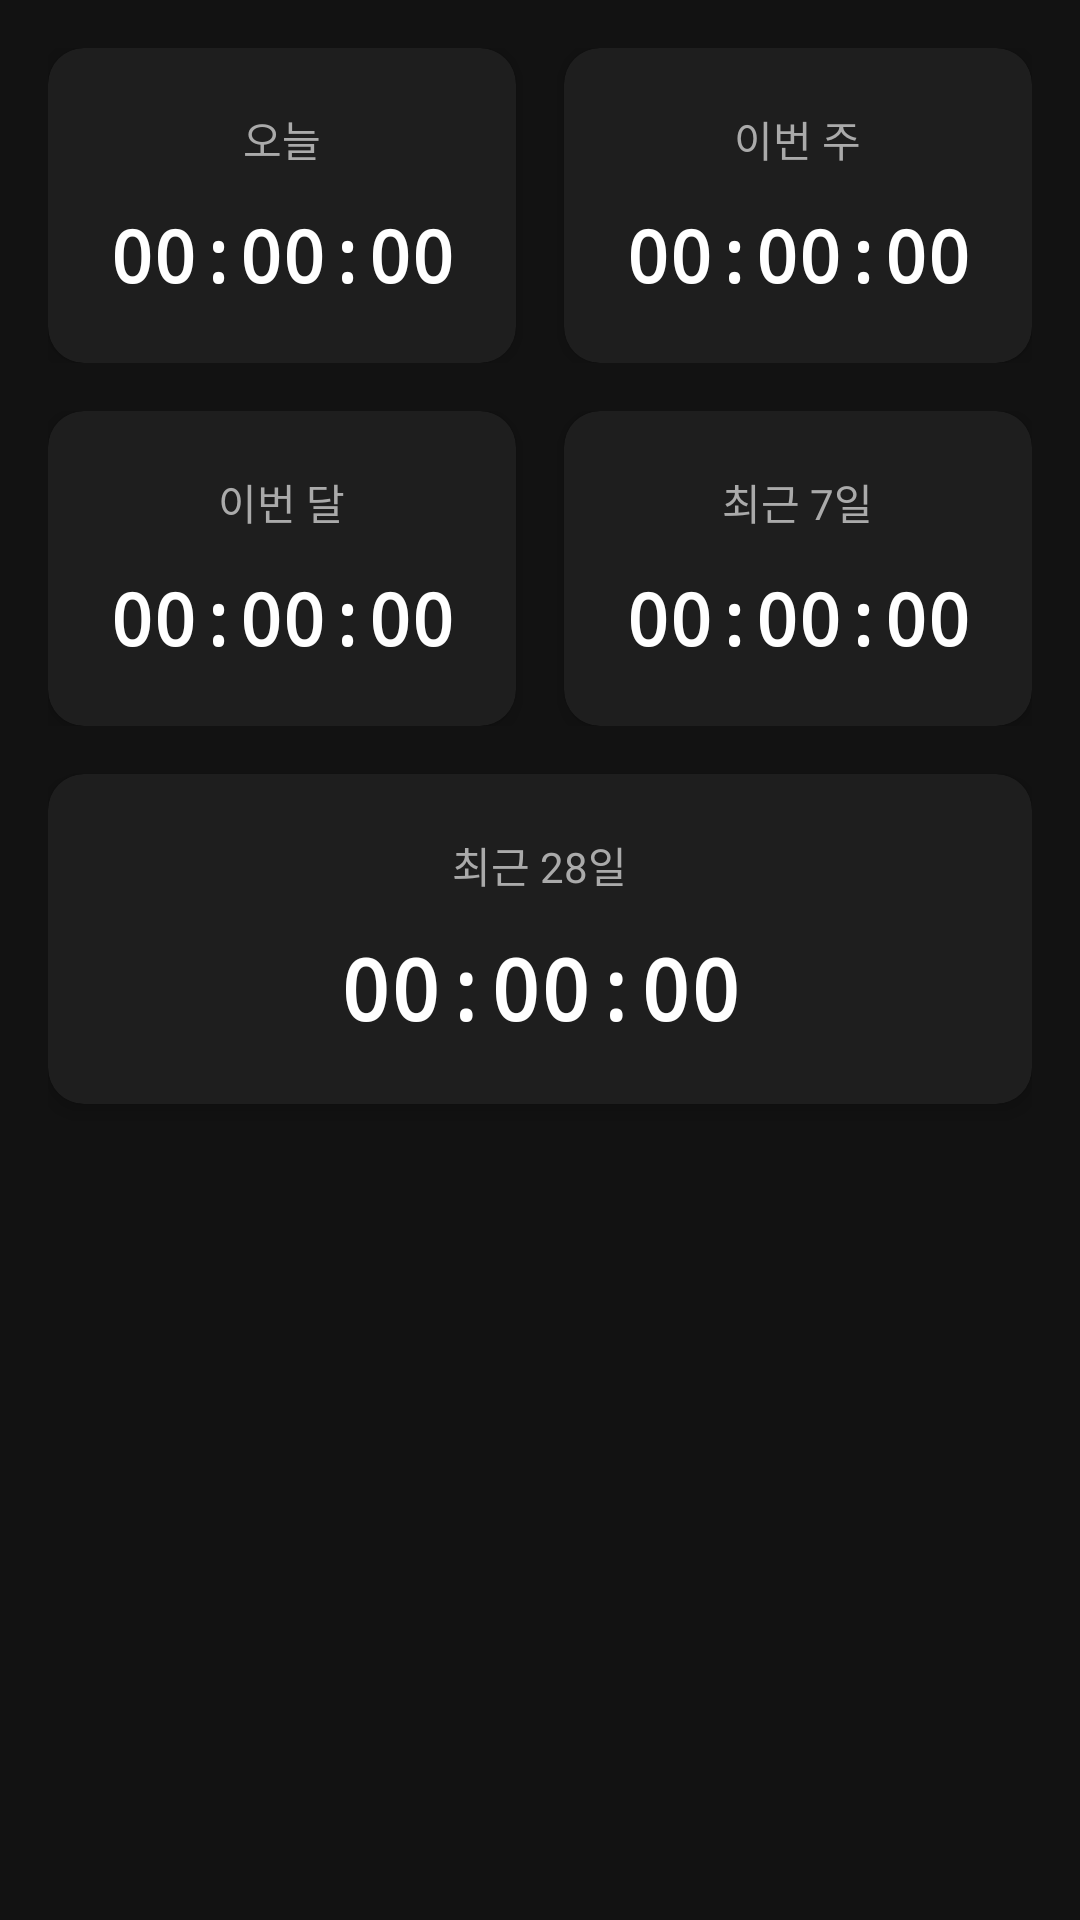

The Android layout XML behind this screen, and the referenced resources:
<!-- AndroidManifest.xml: application theme Theme.VitaDay -->
<!-- res/layout/fragment_accumulated_time.xml -->
<?xml version="1.0" encoding="utf-8"?>
<ScrollView xmlns:android="http://schemas.android.com/apk/res/android"
    xmlns:app="http://schemas.android.com/apk/res-auto"
    android:layout_width="match_parent"
    android:layout_height="match_parent"
    android:background="#121212"
    android:fillViewport="true">

    <LinearLayout
        android:layout_width="match_parent"
        android:layout_height="wrap_content"
        android:orientation="vertical"
        android:padding="16dp">

        
        <LinearLayout
            android:layout_width="match_parent"
            android:layout_height="wrap_content"
            android:orientation="horizontal"
            android:weightSum="2">

            
            <androidx.cardview.widget.CardView
                android:layout_width="0dp"
                android:layout_height="wrap_content"
                android:layout_weight="1"
                android:layout_marginEnd="8dp"
                app:cardBackgroundColor="#1E1E1E"
                app:cardCornerRadius="12dp"
                app:cardElevation="4dp">

                <LinearLayout
                    android:layout_width="match_parent"
                    android:layout_height="wrap_content"
                    android:orientation="vertical"
                    android:padding="20dp"
                    android:gravity="center">

                    <TextView
                        android:layout_width="wrap_content"
                        android:layout_height="wrap_content"
                        android:text="오늘"
                        android:textColor="#AAAAAA"
                        android:textSize="14sp"
                        android:layout_marginBottom="12dp" />

                    <TextView
                        android:id="@+id/tvToday"
                        android:layout_width="wrap_content"
                        android:layout_height="wrap_content"
                        android:text="00:00:00"
                        android:textColor="#FFFFFF"
                        android:textSize="24sp"
                        android:textStyle="bold"
                        android:fontFamily="monospace" />

                </LinearLayout>

            </androidx.cardview.widget.CardView>

            
            <androidx.cardview.widget.CardView
                android:layout_width="0dp"
                android:layout_height="wrap_content"
                android:layout_weight="1"
                android:layout_marginStart="8dp"
                app:cardBackgroundColor="#1E1E1E"
                app:cardCornerRadius="12dp"
                app:cardElevation="4dp">

                <LinearLayout
                    android:layout_width="match_parent"
                    android:layout_height="wrap_content"
                    android:orientation="vertical"
                    android:padding="20dp"
                    android:gravity="center">

                    <TextView
                        android:layout_width="wrap_content"
                        android:layout_height="wrap_content"
                        android:text="이번 주"
                        android:textColor="#AAAAAA"
                        android:textSize="14sp"
                        android:layout_marginBottom="12dp" />

                    <TextView
                        android:id="@+id/tvThisWeek"
                        android:layout_width="wrap_content"
                        android:layout_height="wrap_content"
                        android:text="00:00:00"
                        android:textColor="#FFFFFF"
                        android:textSize="24sp"
                        android:textStyle="bold"
                        android:fontFamily="monospace" />

                </LinearLayout>

            </androidx.cardview.widget.CardView>

        </LinearLayout>

        
        <LinearLayout
            android:layout_width="match_parent"
            android:layout_height="wrap_content"
            android:orientation="horizontal"
            android:weightSum="2"
            android:layout_marginTop="16dp">

            
            <androidx.cardview.widget.CardView
                android:layout_width="0dp"
                android:layout_height="wrap_content"
                android:layout_weight="1"
                android:layout_marginEnd="8dp"
                app:cardBackgroundColor="#1E1E1E"
                app:cardCornerRadius="12dp"
                app:cardElevation="4dp">

                <LinearLayout
                    android:layout_width="match_parent"
                    android:layout_height="wrap_content"
                    android:orientation="vertical"
                    android:padding="20dp"
                    android:gravity="center">

                    <TextView
                        android:layout_width="wrap_content"
                        android:layout_height="wrap_content"
                        android:text="이번 달"
                        android:textColor="#AAAAAA"
                        android:textSize="14sp"
                        android:layout_marginBottom="12dp" />

                    <TextView
                        android:id="@+id/tvThisMonth"
                        android:layout_width="wrap_content"
                        android:layout_height="wrap_content"
                        android:text="00:00:00"
                        android:textColor="#FFFFFF"
                        android:textSize="24sp"
                        android:textStyle="bold"
                        android:fontFamily="monospace" />

                </LinearLayout>

            </androidx.cardview.widget.CardView>

            
            <androidx.cardview.widget.CardView
                android:layout_width="0dp"
                android:layout_height="wrap_content"
                android:layout_weight="1"
                android:layout_marginStart="8dp"
                app:cardBackgroundColor="#1E1E1E"
                app:cardCornerRadius="12dp"
                app:cardElevation="4dp">

                <LinearLayout
                    android:layout_width="match_parent"
                    android:layout_height="wrap_content"
                    android:orientation="vertical"
                    android:padding="20dp"
                    android:gravity="center">

                    <TextView
                        android:layout_width="wrap_content"
                        android:layout_height="wrap_content"
                        android:text="최근 7일"
                        android:textColor="#AAAAAA"
                        android:textSize="14sp"
                        android:layout_marginBottom="12dp" />

                    <TextView
                        android:id="@+id/tvLast7Days"
                        android:layout_width="wrap_content"
                        android:layout_height="wrap_content"
                        android:text="00:00:00"
                        android:textColor="#FFFFFF"
                        android:textSize="24sp"
                        android:textStyle="bold"
                        android:fontFamily="monospace" />

                </LinearLayout>

            </androidx.cardview.widget.CardView>

        </LinearLayout>

        
        <androidx.cardview.widget.CardView
            android:layout_width="match_parent"
            android:layout_height="wrap_content"
            android:layout_marginTop="16dp"
            app:cardBackgroundColor="#1E1E1E"
            app:cardCornerRadius="12dp"
            app:cardElevation="4dp">

            <LinearLayout
                android:layout_width="match_parent"
                android:layout_height="wrap_content"
                android:orientation="vertical"
                android:padding="20dp"
                android:gravity="center">

                <TextView
                    android:layout_width="wrap_content"
                    android:layout_height="wrap_content"
                    android:text="최근 28일"
                    android:textColor="#AAAAAA"
                    android:textSize="14sp"
                    android:layout_marginBottom="12dp" />

                <TextView
                    android:id="@+id/tvLast28Days"
                    android:layout_width="wrap_content"
                    android:layout_height="wrap_content"
                    android:text="00:00:00"
                    android:textColor="#FFFFFF"
                    android:textSize="28sp"
                    android:textStyle="bold"
                    android:fontFamily="monospace" />

            </LinearLayout>

        </androidx.cardview.widget.CardView>

    </LinearLayout>

</ScrollView>
<!-- resources referenced by this layout -->
<resources>
  <style name="Theme.VitaDay" parent="Base.Theme.VitaDay" />
  <style name="Base.Theme.VitaDay" parent="Theme.Material3.DayNight.NoActionBar">
          
          
      </style>
</resources>
